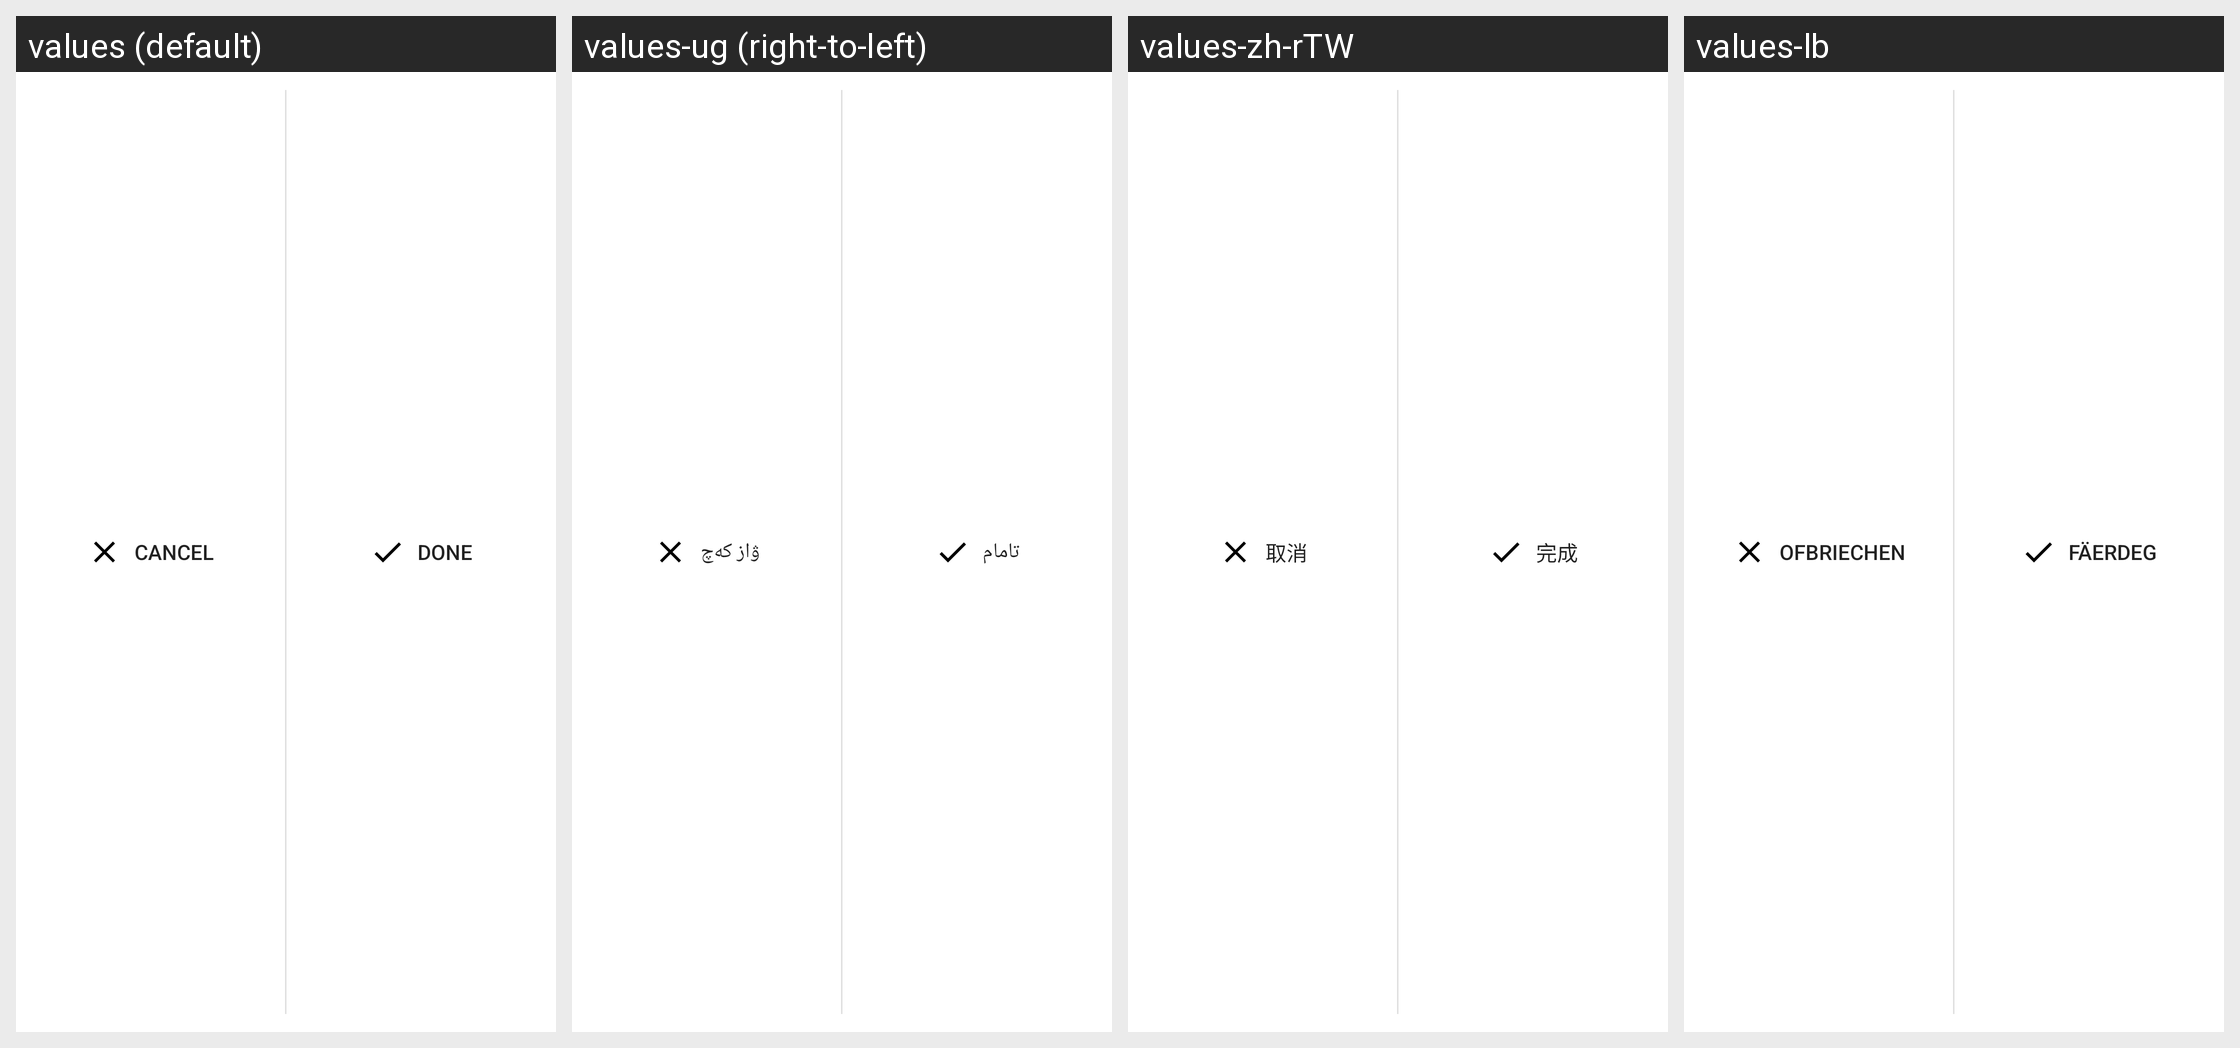

Here is an Android app screen in its default locale and in the app's own translations. Write out the translated-string differences for the strings that appear on this screen.
Android screen res/layout/edit_event_custom_actionbar.xml rendered under 4 locales, left to right: values (default), values-ug (right-to-left), values-zh-rTW, values-lb. Device: Nexus 5 (rendered at 1080×1920; each locale shown at half size, 540×960, under a caption strip naming it); theme Theme.MaterialComponents.DayNight.NoActionBar.
Other locales in the repository, not shown: values-af, values-am, values-ar, values-as-rIN, values-ast-rES, values-az, values-az-rAZ, values-be, values-be-rBY, values-bg, values-bn, values-bn-rBD, values-ca, values-cs, values-cy, values-da, values-de, values-el, values-en-rAU, values-en-rGB, values-en-rIN, values-eo, values-eo-rUY, values-es, values-es-rUS, values-es-rXA, values-et, values-et-rEE, values-eu, values-eu-rES, values-fa, values-fi, values-fr, values-fr-rCA, values-gl-rES, values-gu-rIN, values-hi, values-hr, values-hu, values-hy-rAM, values-in, values-is-rIS, values-it, values-iw, values-ja, values-ka-rGE, values-km-rKH, values-kn-rIN, values-ko, values-ku, values-lo-rLA, values-lt, values-lv, values-ml-rIN, values-mn-rMN, values-mr-rIN, values-ms, values-ms-rMY, values-my-rMM, values-nb, values-ne-rNP, values-nl, values-or-rIN, values-pl, values-pt, values-pt-rBR, values-pt-rPT, values-rm, values-ro, values-ru, values-si-rLK, values-sk, values-sl, values-sr, values-sv, values-sw, values-ta-rIN, values-te-rIN, values-th, values-tr, values-uk, values-vi, values-zh-rCN, values-zh-rHK, values-zu.
Strings drawn on this screen, with the default value and each locale's value (text and hints the layout hard-codes, and strings that could not be matched under every locale, appear in the picture but are not listed):

discard_label
  values: Cancel
  values-ug: ۋاز كەچ
  values-zh-rTW: 取消
  values-lb: Ofbriechen

save_label
  values: Done
  values-ug: تامام
  values-zh-rTW: 完成
  values-lb: Fäerdeg
